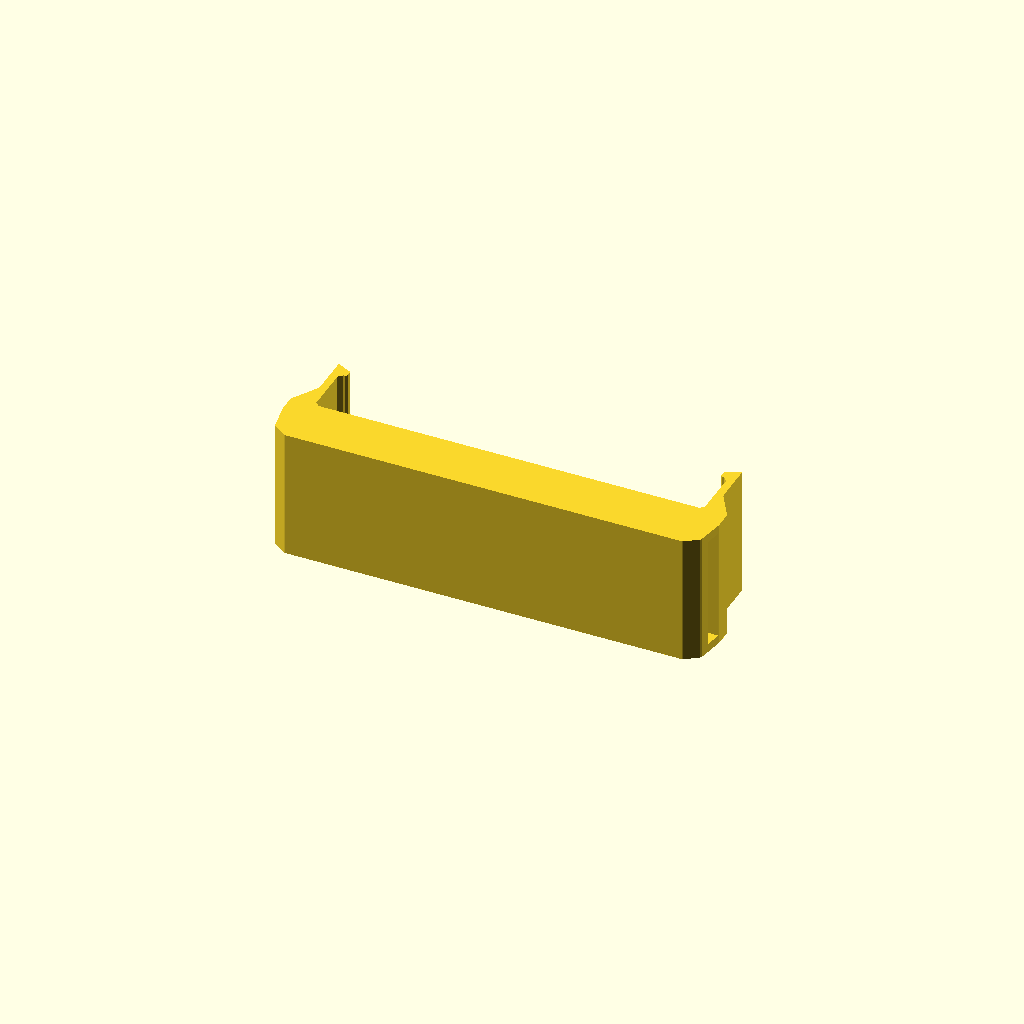
Cell 1: rendered with the file's own defaults.
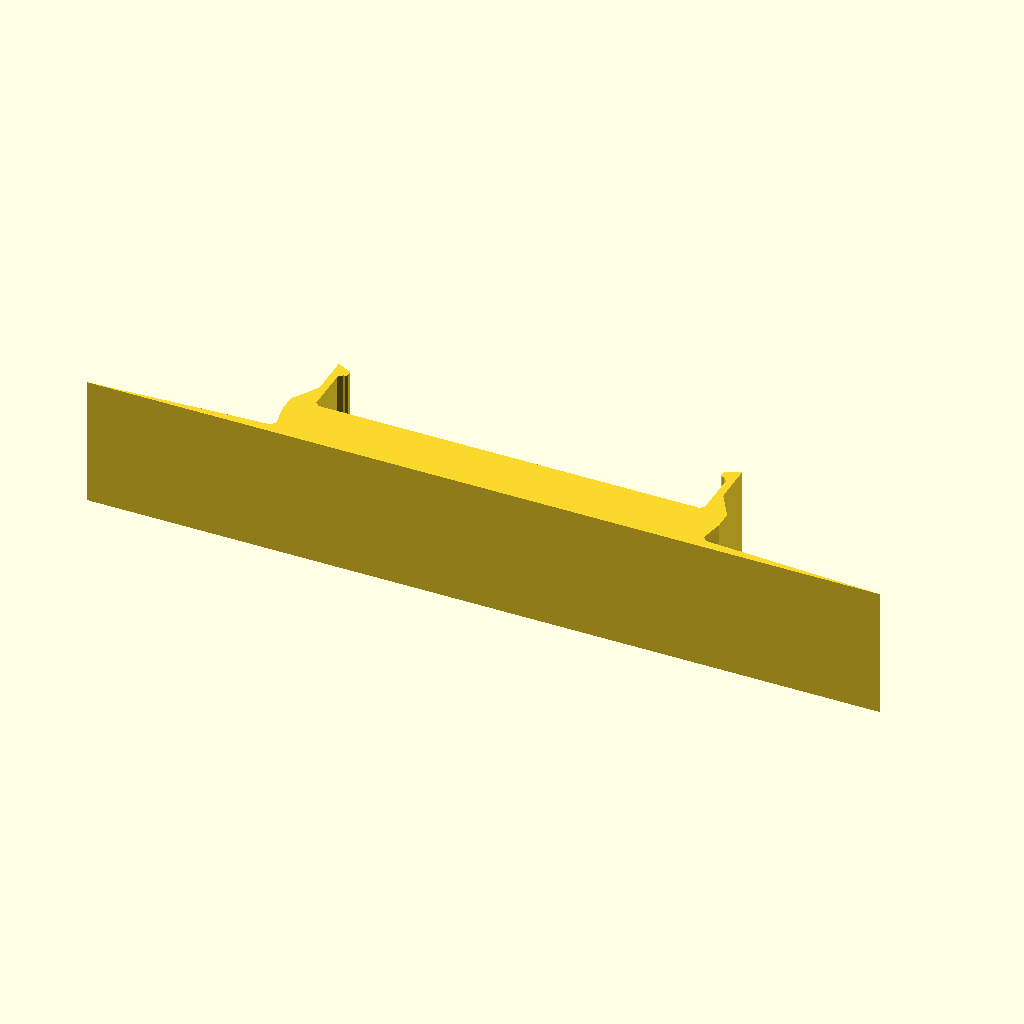
Cell 2: b1 = 159 (everything else at default).
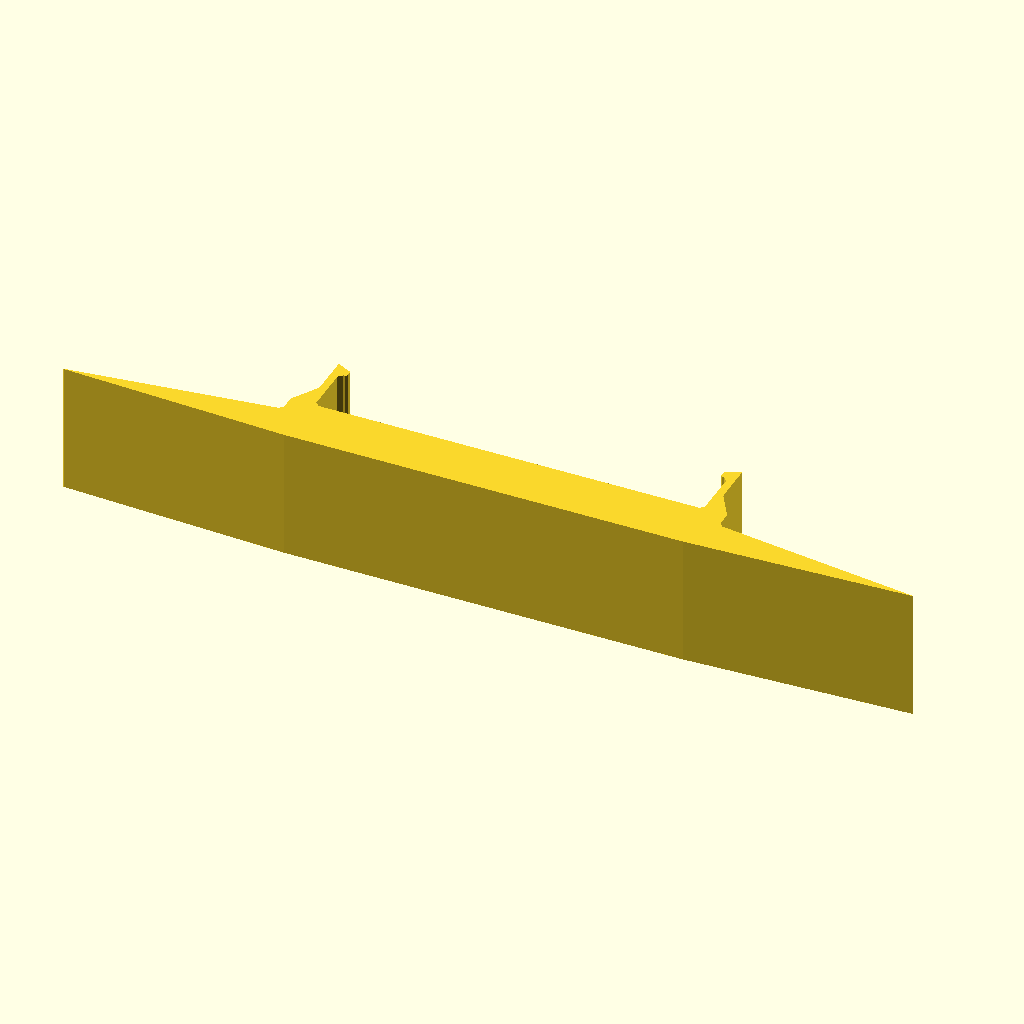
Cell 3: b1a = 170 (everything else at default).
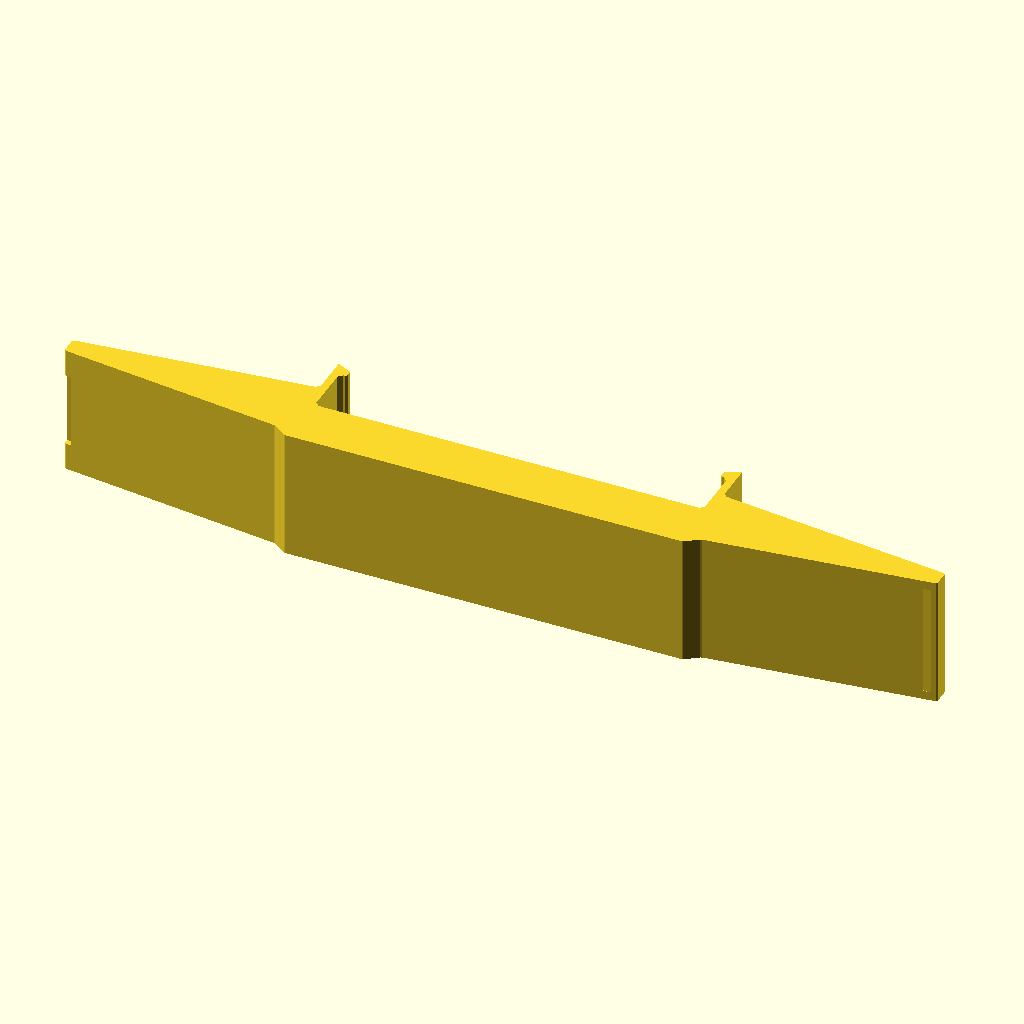
Cell 4: the same model with b2 = 174.
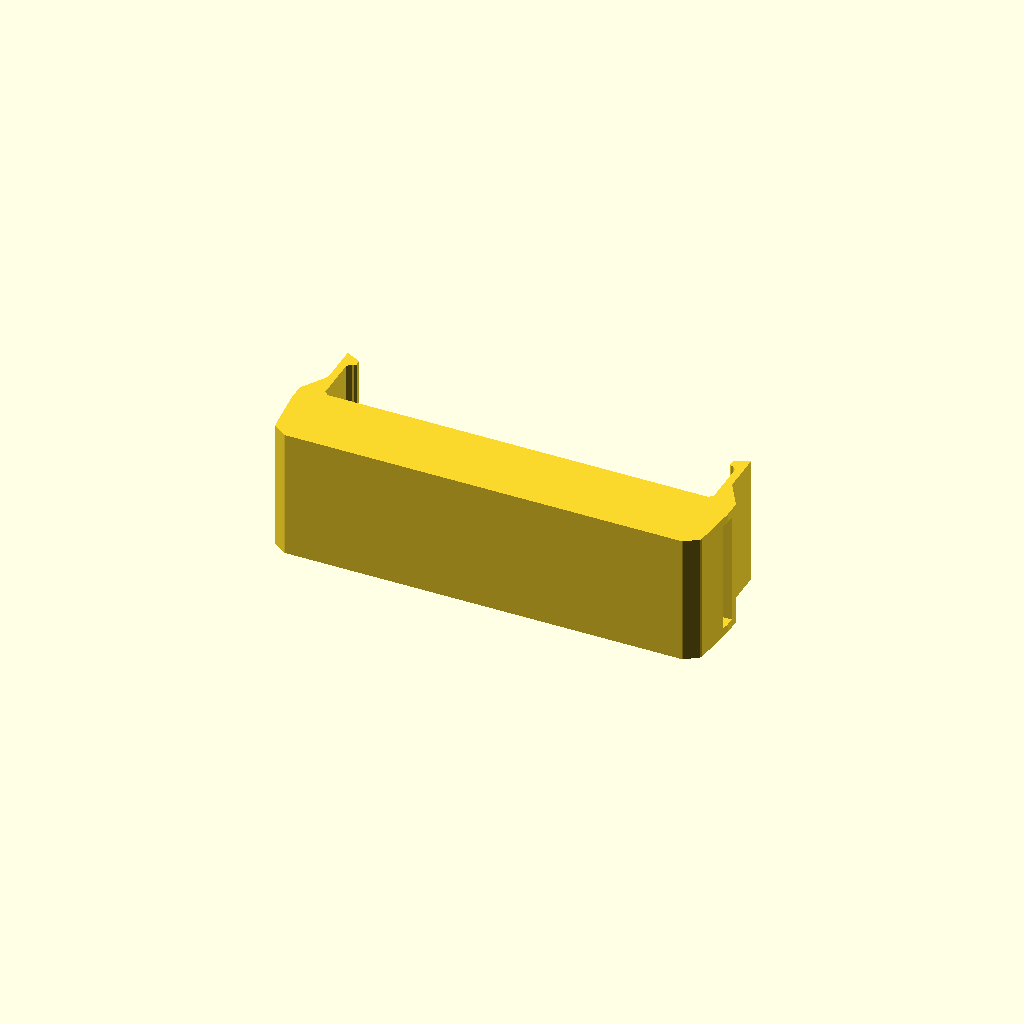
Cell 5: the same model with rightNubFromBase = 11.2.
All cells are drawn from one camera (rotation 55°, 0°, 25°, orthographic, colour scheme Cornfield), so only the parameter changes between them.
OpenSCAD source file phoneholder-standalone.scad:
b1 = 79.5;
b1a = 85.0;
b2 = 87;
h1a = 2;
rightNubFromBase = 5.6;
rightNubSlitThickness = 3.3;
rightNubSlitLength = 22.5;;
rightNubSlitDepth = 2.7;
leftNubFromBase = 7.4;
leftNubSlitThickness = 2.2;
leftNubSlitLength = 15;
leftNubSlitDepth = 1.5;
fromNubsToPhone = 3.5;
phoneWidth = 77.5;
snapHeight = 10.6;
snapInset = 1.5;
snapThickness = 1.5;
holderWidth = 26;
rounding = 0.8;

module end_of_parameters_dummy() {}

//use <paths.scad>;
function sumTo(v,n) = n<=0 ? 0 : v[n-1]+sumTo(v,n-1);
function sum(v) = sumTo(v,len(v));
function interpolationData(v) = let(
    n=len(v)-1,
    d=[for (i=[0:n-1]) norm(v[i]-v[i+1])],
    sumD=[for (i=[0:n]) sumTo(d,i)],
    totalD=sumD[n])
        [d,sumD,v,totalD];
function totalLength(interp) = interp[3];
function interpolatePoints(a,b,t) = (1-t)*a+(t)*b;
function findSegmentByDistance(sumD,distance) = let(
    found = [for(i=[0:len(sumD)-1]) if(sumD[i]<=distance && distance<sumD[i+1]) i])
        len(found)>0 ? found[0] : -1;
function interpolateByDistance(interp,distance) = let(
    n=len(interp[1])-1,
    d=interp[0],
    sumD=interp[1],
    v=interp[2],
    totalD=interp[3],
    i=findSegmentByDistance(sumD,distance))
        i<0 ? (distance<totalD/2 ? v[0] : v[n]) :
            interpolatePoints(v[i],v[i+1],(distance-sumD[i])/d[i]);
function get2DNormalBetweenPoints(a,b) = let(
    v = (b-a)/norm(b-a))
        [v[1],-v[0]];
function getTangentByDistance(interp,distance) = let(
    n=len(interp[1])-1,
    d=interp[0],
    sumD=interp[1],
    v=interp[2],
    totalD=interp[3],
    i0=findSegmentByDistance(sumD,distance),
    i = i0 < 0 ? (distance<totalD/2 ? 0 : n-1) : i0)
        (v[i+1]-v[i])/norm(v[i+1]-v[i]);

function interpolateByParameter(interp,t) = interpolateByDistance(interp,t*totalLength(interp));
function singleInterpolateByDistance(v,distance) = interpolateByDistance(interpolationData(v),distance);
function singleInterpolateByParameter(v,t) = interpolateByParameter(interpolationData(v),t);
function measurePath(v) = totalLength(interpolationData(v));

function findCoordinateIntersection2(a,b,index,value) =
    a[index] == value ? a :
        b[index] == value ? b :
            let( t=(value-a[index]) / (b[index]-a[index]))
                (1-t)*a+t*b;

function findCoordinateIntersections(path,index,value) =
    [for (i=[0:len(path)-2]) if ((path[i][index]-value)*(path[i+1][index]-value) <= 0) findCoordinateIntersection2(path[i],path[i+1],index,value)];

function mirrorMatrix(normalVector) = let(v = normalVector/norm(normalVector)) len(v)<3 ? [[1-2*v[0]*v[0],-2*v[0]*v[1]],[-2*v[0]*v[1],1-2*v[1]*v[1]]] : [[1-2*v[0]*v[0],-2*v[0]*v[1],-2*v[0]*v[2]],[-2*v[0]*v[1],1-2*v[1]*v[1],-2*v[1]*v[2]],[-2*v[0]*v[2],-2*v[1]*v[2],1-2*v[2]*v[2]]];

function trimArray(a, n) = [for (i=[0:n-1]) a[i]];

function transformPoint(matrix,a) =
    let(n=len(a))
        len(matrix[0])==n+1 ?
            trimArray(matrix * concat(a,[1]), n)
            : matrix * a;

function transformPath(matrix,path) =
    [for (a=path) transformPoint(matrix,a)];

function reverseArray(array) = let(n=len(array)) [for (i=[0:n-1]) array[n-1-i]];

function stitchPaths(a,b) = let(na=len(a)) [for (i=[0:na+len(b)-2]) i<na? a[i] : b[i-na+1]-b[0]+a[na-1]];

//interp = interpolationData([[1,2],[2,3],[1,2]]);
//echo(singleInterpolateByParameter([[1,1],[2,2],[3,1]],0.75));
//echo(measurePath([[1,2],[2,3],[1,2]]));



module dummy() {}

nudge = 0.001;

rightPath =
  [ [b1/2,0],
    [b1a/2,h1a],
    [b2/2,max(leftNubFromBase,rightNubFromBase)],
    [b2/2,max(leftNubFromBase,rightNubFromBase)+fromNubsToPhone],
    [phoneWidth/2+snapThickness,max(leftNubFromBase,rightNubFromBase)+fromNubsToPhone+snapHeight*0.5],
    [phoneWidth/2+snapThickness,max(leftNubFromBase,rightNubFromBase)+fromNubsToPhone+snapHeight+snapThickness+1.5],
    [phoneWidth/2-snapInset,max(leftNubFromBase,rightNubFromBase)+fromNubsToPhone+snapHeight+snapThickness],
    [phoneWidth/2-snapInset,max(leftNubFromBase,rightNubFromBase)+fromNubsToPhone+snapHeight],
    [phoneWidth/2,max(leftNubFromBase,rightNubFromBase)+fromNubsToPhone+snapHeight],
    [phoneWidth/2,max(leftNubFromBase,rightNubFromBase)+fromNubsToPhone],
    [0, max(leftNubFromBase,rightNubFromBase)+fromNubsToPhone]];


path = stitchPaths(rightPath,reverseArray(transformPath(mirrorMatrix([1,0]),rightPath)));

module mainHolder() {
    linear_extrude(height=holderWidth)
offset(r=-rounding) offset(r=rounding) polygon(points=path);
}

module slit(nubFromBase,nubSlitThickness,nubSlitLength,nubSlitDepth) {
    translate([b2/2+nudge-nubSlitDepth,nubFromBase-nubSlitThickness/2,holderWidth/2-nubSlitLength/2])
    cube([nubSlitDepth+nudge,nubSlitThickness,nubSlitLength]);
}

render(convexity=2)
difference() {
    mainHolder();
    slit(rightNubFromBase,rightNubSlitThickness,rightNubSlitLength,rightNubSlitDepth);
    mirror([1,0,0]) slit(leftNubFromBase,leftNubSlitThickness,leftNubSlitLength,leftNubSlitDepth);
}
Parameter table extracted from the source (name, type, default, range or options):
b1: number, default 79.5
b1a: number, default 85
b2: number, default 87
h1a: number, default 2
rightNubFromBase: number, default 5.6
rightNubSlitThickness: number, default 3.3
rightNubSlitDepth: number, default 2.7
leftNubFromBase: number, default 7.4
leftNubSlitThickness: number, default 2.2
leftNubSlitLength: number, default 15
leftNubSlitDepth: number, default 1.5
fromNubsToPhone: number, default 3.5
phoneWidth: number, default 77.5
snapHeight: number, default 10.6
snapInset: number, default 1.5
snapThickness: number, default 1.5
holderWidth: number, default 26
rounding: number, default 0.8
